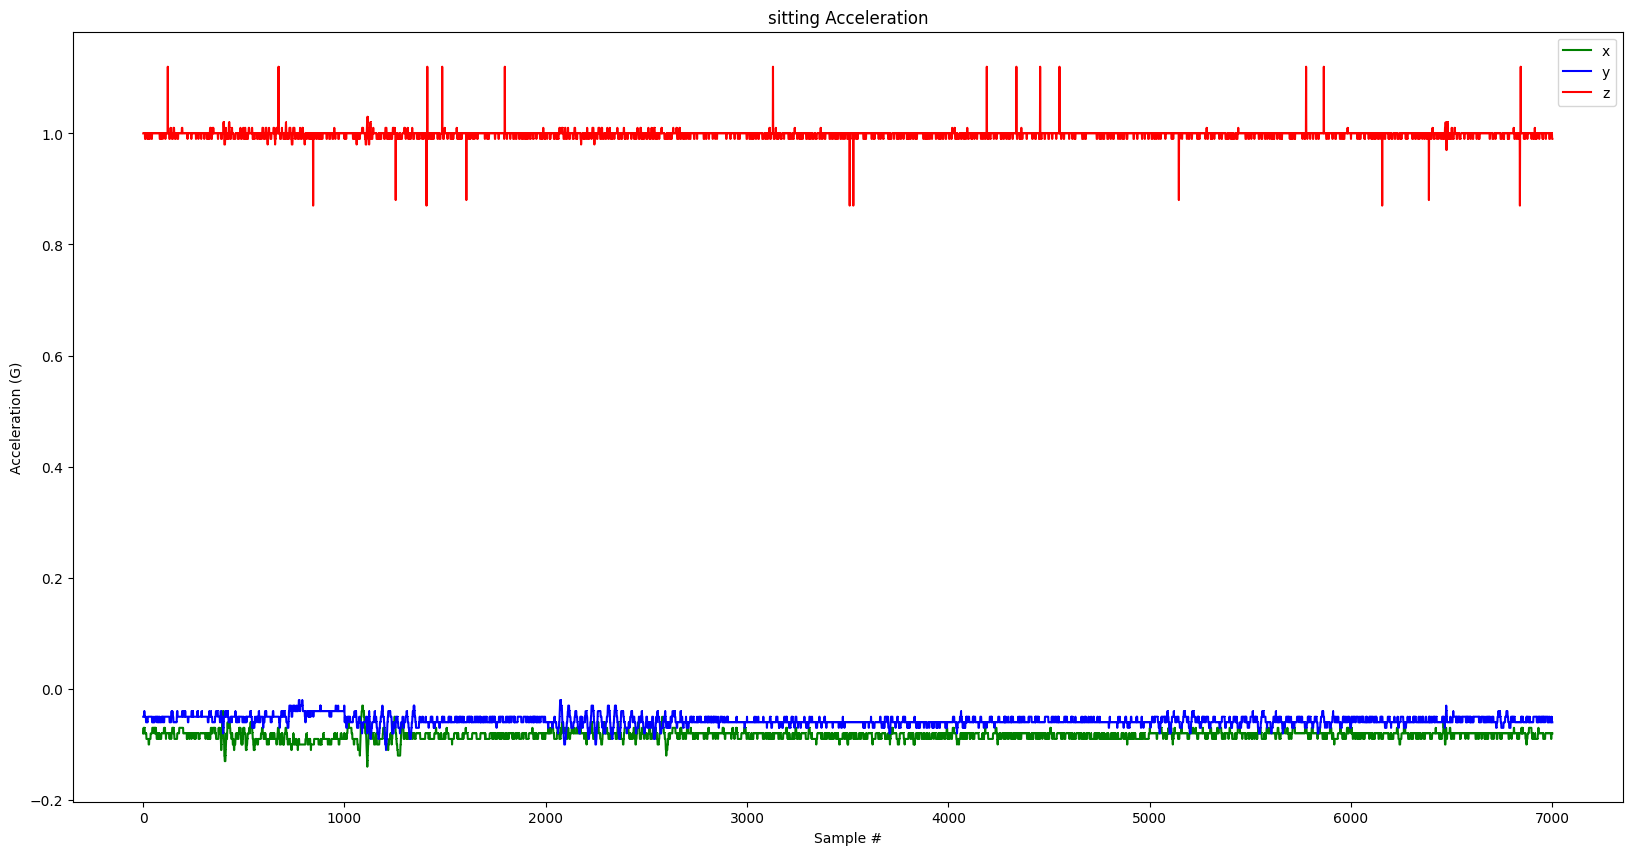

Values plotted in this chart, from the file beside it:
Accel_x, Accel_y, Accel_z, 
-0.08, -0.05, 1, 
-0.08, -0.05, 1, 
-0.07, -0.05, 1, 
-0.08, -0.05, 1, 
-0.07, -0.05, 1, 
-0.07, -0.04, 1, 
-0.07, -0.04, 1, 
-0.07, -0.05, 1, 
-0.08, -0.05, 1, 
-0.08, -0.05, 0.99, 
-0.08, -0.05, 0.99, 
-0.08, -0.05, 0.99, 
-0.08, -0.05, 0.99, 
-0.08, -0.05, 1, 
-0.08, -0.06, 1, 
-0.08, -0.06, 1, 
-0.09, -0.06, 1, 
-0.09, -0.06, 1, 
-0.09, -0.06, 1, 
-0.09, -0.06, 1, 
-0.09, -0.06, 1, 
-0.09, -0.06, 1, 
-0.09, -0.06, 0.99, 
-0.09, -0.05, 0.99, 
-0.09, -0.05, 0.99, 
-0.09, -0.05, 1, 
-0.09, -0.05, 0.99, 
-0.1, -0.05, 0.99, 
-0.1, -0.05, 0.99, 
-0.1, -0.05, 1, 
-0.09, -0.05, 0.99, 
-0.09, -0.05, 1, 
-0.09, -0.05, 0.99, 
-0.09, -0.05, 1, 
-0.09, -0.05, 1, 
-0.09, -0.05, 1, 
-0.09, -0.05, 1, 
-0.08, -0.05, 1, 
-0.08, -0.05, 1, 
-0.08, -0.05, 1, 
-0.08, -0.05, 1, 
-0.08, -0.05, 1, 
-0.08, -0.05, 0.99, 
-0.08, -0.05, 0.99, 
-0.08, -0.06, 1, 
-0.07, -0.06, 1, 
-0.07, -0.06, 1, 
-0.07, -0.06, 1, 
-0.07, -0.06, 1, 
-0.07, -0.05, 1, 
-0.07, -0.06, 1, 
-0.07, -0.06, 1, 
-0.07, -0.06, 1, 
-0.07, -0.06, 1, 
-0.07, -0.06, 1, 
-0.08, -0.06, 1, 
-0.07, -0.06, 1, 
-0.07, -0.06, 1, 
-0.07, -0.05, 1, 
-0.07, -0.05, 1, 
... 6,940 more rows
